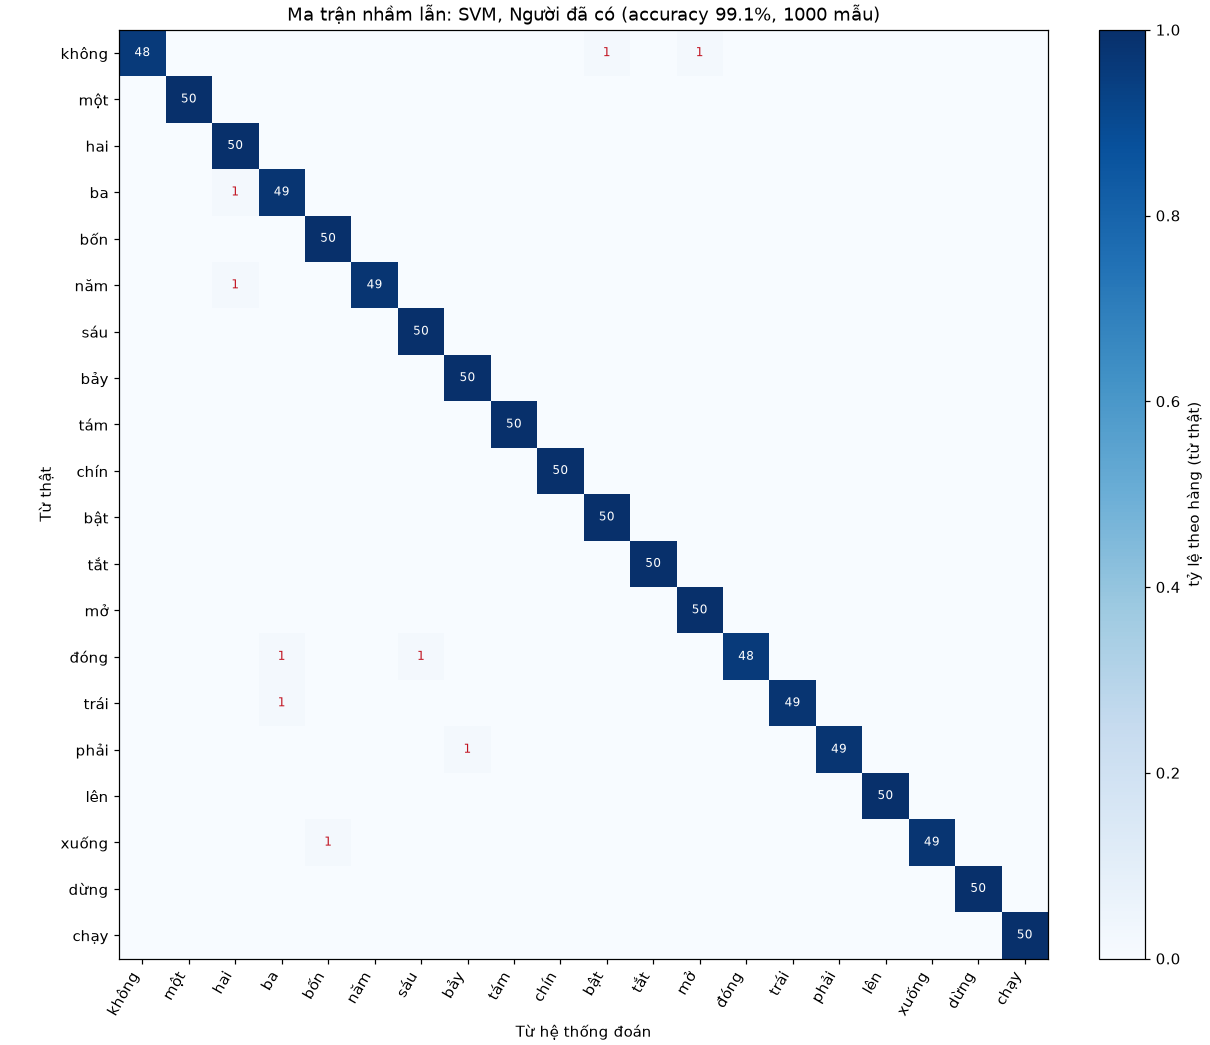

Source data for this figure (header and first rows):
word, không, một, hai, ba, bốn, năm, sáu, bảy, tám, chín, bật, tắt, mở, đóng, trái, phải, lên, xuống, dừng, chạy
không, 48, 0, 0, 0, 0, 0, 0, 0, 0, 0, 1, 0, 1, 0, 0, 0, 0, 0, 0, 0
một, 0, 50, 0, 0, 0, 0, 0, 0, 0, 0, 0, 0, 0, 0, 0, 0, 0, 0, 0, 0
hai, 0, 0, 50, 0, 0, 0, 0, 0, 0, 0, 0, 0, 0, 0, 0, 0, 0, 0, 0, 0
ba, 0, 0, 1, 49, 0, 0, 0, 0, 0, 0, 0, 0, 0, 0, 0, 0, 0, 0, 0, 0
bốn, 0, 0, 0, 0, 50, 0, 0, 0, 0, 0, 0, 0, 0, 0, 0, 0, 0, 0, 0, 0
năm, 0, 0, 1, 0, 0, 49, 0, 0, 0, 0, 0, 0, 0, 0, 0, 0, 0, 0, 0, 0
sáu, 0, 0, 0, 0, 0, 0, 50, 0, 0, 0, 0, 0, 0, 0, 0, 0, 0, 0, 0, 0
bảy, 0, 0, 0, 0, 0, 0, 0, 50, 0, 0, 0, 0, 0, 0, 0, 0, 0, 0, 0, 0
tám, 0, 0, 0, 0, 0, 0, 0, 0, 50, 0, 0, 0, 0, 0, 0, 0, 0, 0, 0, 0
chín, 0, 0, 0, 0, 0, 0, 0, 0, 0, 50, 0, 0, 0, 0, 0, 0, 0, 0, 0, 0
bật, 0, 0, 0, 0, 0, 0, 0, 0, 0, 0, 50, 0, 0, 0, 0, 0, 0, 0, 0, 0
tắt, 0, 0, 0, 0, 0, 0, 0, 0, 0, 0, 0, 50, 0, 0, 0, 0, 0, 0, 0, 0
mở, 0, 0, 0, 0, 0, 0, 0, 0, 0, 0, 0, 0, 50, 0, 0, 0, 0, 0, 0, 0
đóng, 0, 0, 0, 1, 0, 0, 1, 0, 0, 0, 0, 0, 0, 48, 0, 0, 0, 0, 0, 0
trái, 0, 0, 0, 1, 0, 0, 0, 0, 0, 0, 0, 0, 0, 0, 49, 0, 0, 0, 0, 0
phải, 0, 0, 0, 0, 0, 0, 0, 1, 0, 0, 0, 0, 0, 0, 0, 49, 0, 0, 0, 0
lên, 0, 0, 0, 0, 0, 0, 0, 0, 0, 0, 0, 0, 0, 0, 0, 0, 50, 0, 0, 0
xuống, 0, 0, 0, 0, 1, 0, 0, 0, 0, 0, 0, 0, 0, 0, 0, 0, 0, 49, 0, 0
dừng, 0, 0, 0, 0, 0, 0, 0, 0, 0, 0, 0, 0, 0, 0, 0, 0, 0, 0, 50, 0
chạy, 0, 0, 0, 0, 0, 0, 0, 0, 0, 0, 0, 0, 0, 0, 0, 0, 0, 0, 0, 50
